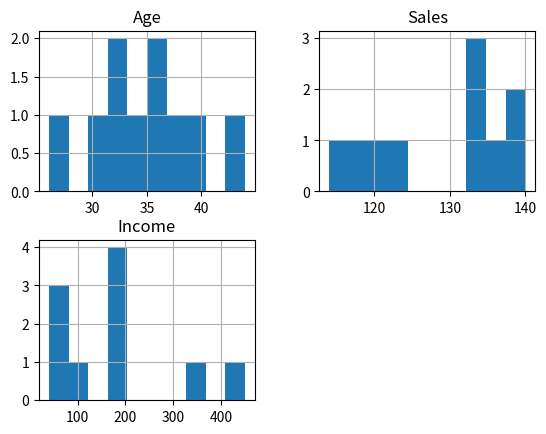
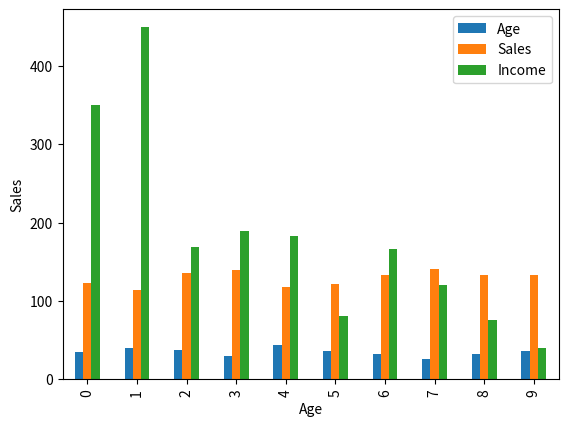
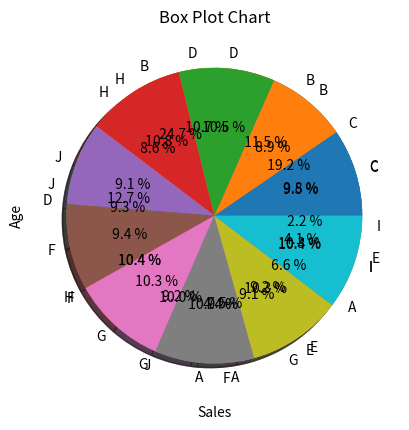

Python code for these plots, in order:
"""
Data Visualization is the presentation of data in graphical format. It helps people understand the significance of data 
by summarizing and presenting huge amount of data in a simple and easy-to-understand format and helps communicate information clearly and effectively.
"""

# Import pandas and matplotlib libraries
import pandas as pd
import matplotlib.pyplot as plt

# Create 2D array of table
data = [['E001', 'M', 34, 123, 'Normal', 350], 
        ['E002', 'F', 40, 114, 'Overweight', 450], 
        ['E003', 'F', 37, 135, 'Obesity', 169], 
        ['E004', 'M', 30, 139, 'Underweight', 189], 
        ['E005', 'F', 44, 117, 'Underweight', 183], 
        ['E006', 'M', 36, 121, 'Normal', 80], 
        ['E007', 'M', 32, 133, 'Obesity', 166], 
        ['E008', 'F', 26, 140, 'Normal', 120], 
        ['E009', 'M', 32, 133, 'Normal', 75], 
        ['E010', 'M', 36, 133, 'Underweight', 40]] 

# DataFrame created with the above data array
df = pd.DataFrame(data, columns = ['EMPID', 'Gender', 'Age', 'Sales', 'BMI', 'Income'])

print("Example #1: Histogram")
# Histogram is plotted for Age, Income, Sales. So these plots in the output shows frequency of each unique value for each attribute.
# Create histogram for numeric data
df.hist()
# Show plot
plt.show()

print("Example #2: Bar Chart")
# A column chart is used to show a comparison among different attributes, or it can show a comparison of items over time.
# Plot the bar chart for numeric values. A comparison will be shown between all 3 age, sales, and income
df.plot.bar()
# Plot between 2 attributes
plt.bar(df['Age'], df['Sales'])
plt.xlabel("Age")
plt.ylabel("Sales")
plt.show()

print("Example #3: Box Plot Chart")
# A box plot is a graphical representation of statistical data based on the minimum, first quartile, median, third quartile, and maximum.
# The term "box plot" comes from the fact that the graph looks like a rectangle with lines extending from the top and bottom.
# Because of the extending lines, this type of graph is sometimes called a box-and-whisker plot.
# For each numeric attribute of dataframe
df.plot.box()
plt.title('Box Plot Chart')
plt.show()

# Individual attribute box plot
plt.boxplot(df['Income'])
plt.show()

print("Example #4: Pie Chart")
# A pie chart shows a static number and how categories represent part of a whole the composition of something.
# A pie chart represents numbers in percentages, and the total sum of all segments needs to equal 100%.
plt.pie(df['Age'], labels = {"A", "B", "C", "D", "E", "F", "G", "H", "I", "J"}, autopct ='% 1.1f %%', shadow = True) 
plt.ylabel('Age')
plt.show() 

plt.pie(df['Income'], labels = {"A", "B", "C", "D", "E", "F", "G", "H", "I", "J"}, autopct ='% 1.1f %%', shadow = True) 
plt.ylabel('Income')
plt.show() 

plt.pie(df['Sales'], labels = {"A", "B", "C", "D", "E", "F", "G", "H", "I", "J"}, autopct ='% 1.1f %%', shadow = True) 
plt.ylabel('Sales')
plt.show() 

print("Example #5: Scatter Chart")
# A scatter chart shows the relationship between two different variables and it can reveal the distribion trends.
# It should be used when there are many different data points, and you want to highlight similarities in the data set.
# This is useful when looking for outliers and for understanding the distribution of your data.
# Scatter plot between income and age
plt.scatter(df['Income'], df['Age'])
plt.xlabel('Income')
plt.ylabel('Age')
plt.show()

# Scatter plot between income and sales
plt.scatter(df['Income'], df['Sales'])
plt.xlabel('Income')
plt.ylabel('Sales')
plt.show()

# Scatter plot between sales and age
plt.scatter(df['Sales'], df['Age'])
plt.xlabel('Sales')
plt.ylabel('Age')
plt.show()
